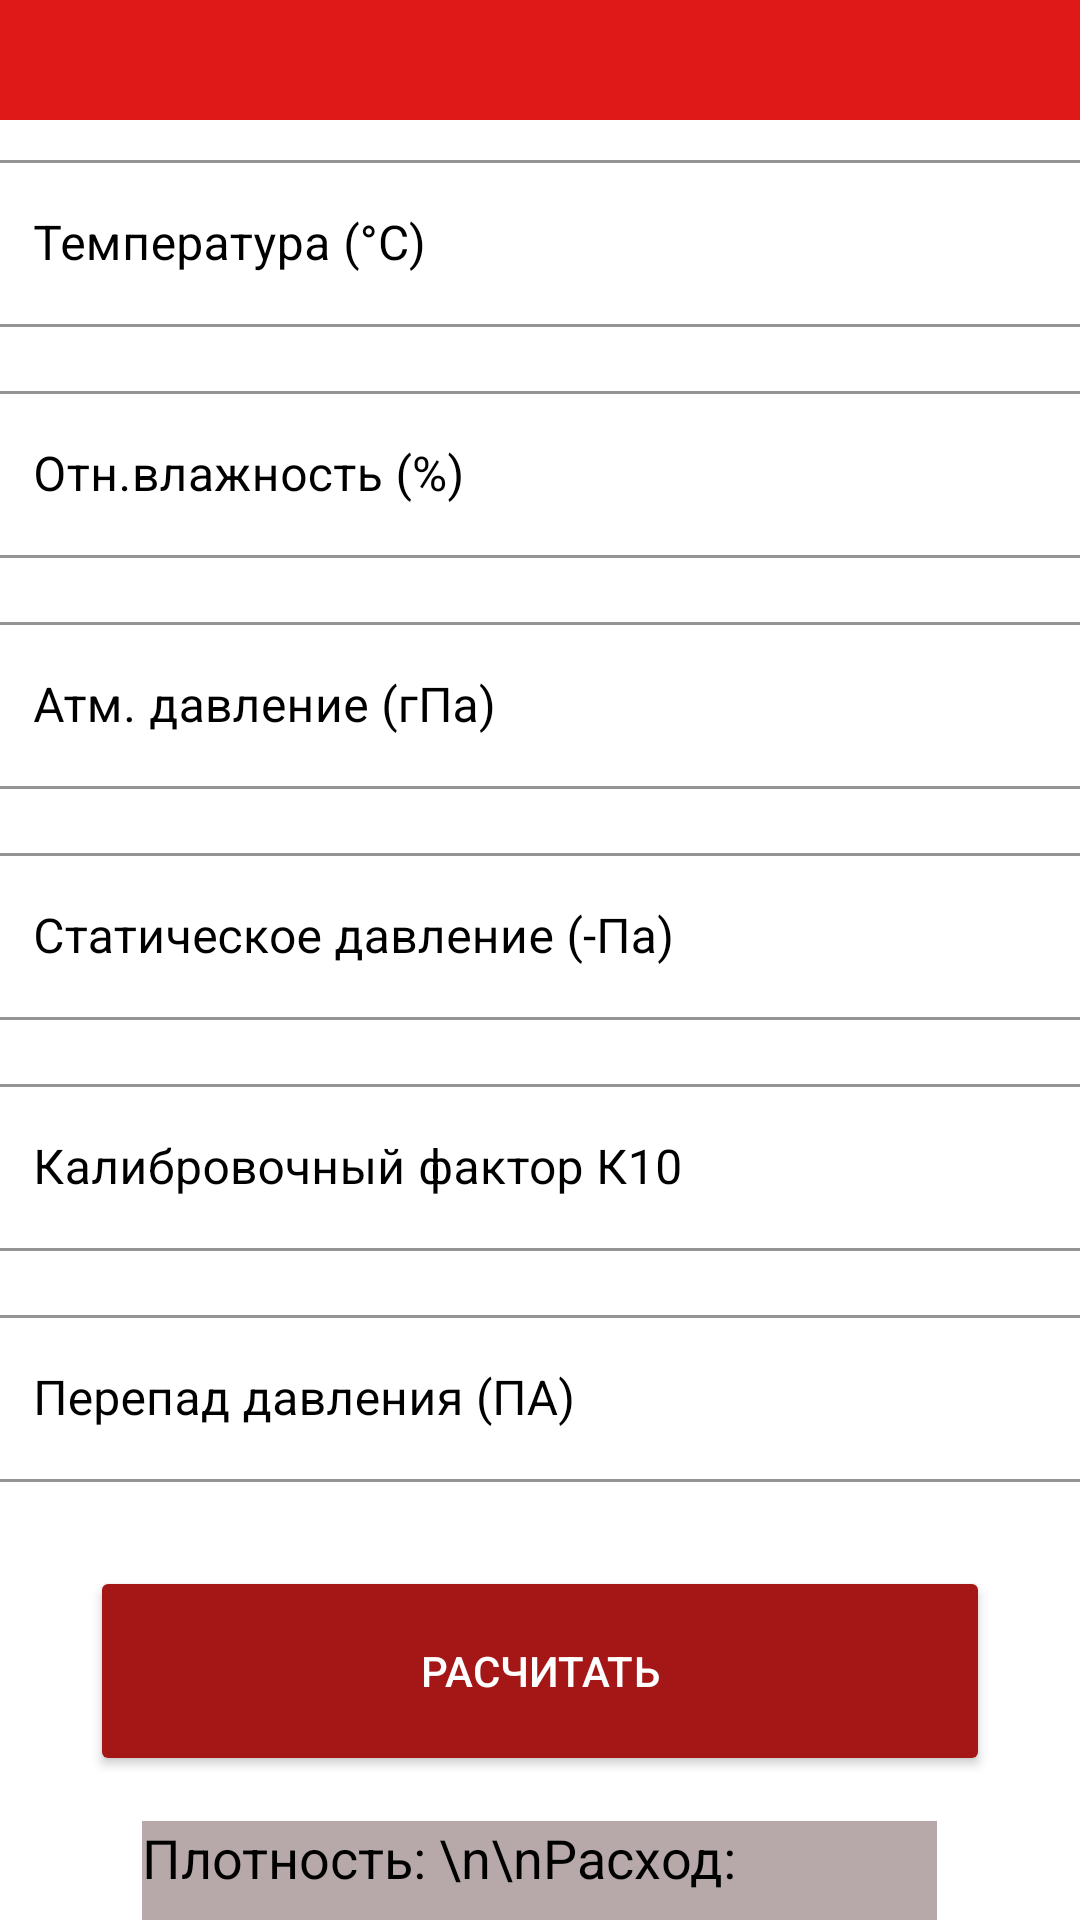

Android layout source for this screen:
<!-- AndroidManifest.xml: application theme Theme.Calculator -->
<!-- res/layout/activity_main.xml -->
<?xml version="1.0" encoding="utf-8"?>
<androidx.constraintlayout.widget.ConstraintLayout xmlns:android="http://schemas.android.com/apk/res/android"
    xmlns:app="http://schemas.android.com/apk/res-auto"
    xmlns:tools="http://schemas.android.com/tools"
    android:layout_width="match_parent"
    android:id="@+id/root_layout"
    android:layout_height="match_parent"
    tools:context=".activity.MainActivity">

    <View
        android:id="@+id/view"
        android:layout_width="0dp"
        android:layout_height="40dp"
        android:background="#DF1818"
        app:layout_constraintEnd_toEndOf="parent"
        app:layout_constraintStart_toStartOf="parent"
        app:layout_constraintTop_toTopOf="parent" />

    <LinearLayout
        android:id="@+id/main"
        android:layout_width="0dp"
        android:layout_height="0dp"
        android:background="#FFFFFF"
        android:orientation="vertical"
        app:layout_constraintBottom_toBottomOf="parent"
        app:layout_constraintEnd_toEndOf="parent"
        app:layout_constraintStart_toStartOf="parent"
        app:layout_constraintTop_toBottomOf="@+id/view">


        <com.google.android.material.textfield.TextInputLayout
            android:id="@+id/temp"
            style="@style/Widget.MaterialComponents.TextInputLayout.OutlinedBox"
            android:layout_width="370dp"
            android:layout_height="wrap_content"
            android:layout_gravity="center"
            android:layout_marginTop="8dp"
            android:layout_marginBottom="8dp"
            android:hint="Температура (°C)"
            android:textColorHint="#000000"
            app:boxStrokeColor="#DB0515"
            app:cursorColor="#000000"
            app:hintTextColor="#000000">

            <com.google.android.material.textfield.TextInputEditText
                android:layout_width="match_parent"
                android:layout_height="wrap_content"
                android:textColor="#000000"
                android:theme="@style/MyTextFieldTheme"
                android:inputType="numberSigned|numberDecimal" />
        </com.google.android.material.textfield.TextInputLayout>


        <com.google.android.material.textfield.TextInputLayout
            android:id="@+id/wet"
            android:layout_width="370dp"
            android:layout_gravity="center"
            android:layout_height="wrap_content"
            android:layout_marginTop="8dp"
            android:layout_marginBottom="8dp"
            android:hint="Отн.влажность (%)"
            android:textColorHint="#000000"
            app:boxStrokeColor="#DB0515"
            app:hintTextColor="#070505"
            app:cursorColor="#000000"
            style="@style/Widget.MaterialComponents.TextInputLayout.OutlinedBox">
            <com.google.android.material.textfield.TextInputEditText
                android:layout_width="match_parent"
                android:layout_height="wrap_content"
                android:textColor="#000000"
                android:theme="@style/MyTextFieldTheme"
                android:inputType="numberDecimal" />
        </com.google.android.material.textfield.TextInputLayout>


        <com.google.android.material.textfield.TextInputLayout
            android:id="@+id/atm_pressure"
            android:layout_width="370dp"
            android:layout_gravity="center"
            android:layout_height="wrap_content"
            android:layout_marginTop="8dp"
            android:layout_marginBottom="8dp"
            android:hint="Атм. давление (гПа)"
            android:textColorHint="#000000"
            app:boxStrokeColor="#DB0515"
            app:hintTextColor="#000000"
            app:cursorColor="#000000"
            style="@style/Widget.MaterialComponents.TextInputLayout.OutlinedBox">
            <com.google.android.material.textfield.TextInputEditText
                android:textColor="#000000"
                android:layout_width="match_parent"
                android:layout_height="wrap_content"
                android:theme="@style/MyTextFieldTheme"
                android:inputType="numberDecimal" />
        </com.google.android.material.textfield.TextInputLayout>


        <com.google.android.material.textfield.TextInputLayout
            android:id="@+id/stat_pressure"
            android:layout_width="370dp"
            android:layout_gravity="center"
            android:layout_height="wrap_content"
            android:layout_marginTop="8dp"
            android:layout_marginBottom="8dp"
            android:hint="Статическое давление (-Па)"
            android:textColorHint="#000000"
            app:boxStrokeColor="#DB0515"
            app:hintTextColor="#000000"
            app:cursorColor="#000000"
            style="@style/Widget.MaterialComponents.TextInputLayout.OutlinedBox">
            <com.google.android.material.textfield.TextInputEditText
                android:textColor="#000000"
                android:layout_width="match_parent"
                android:layout_height="wrap_content"
                android:theme="@style/MyTextFieldTheme"
                android:inputType="numberDecimal" />
        </com.google.android.material.textfield.TextInputLayout>


        <com.google.android.material.textfield.TextInputLayout
            android:id="@+id/calibration_factor"
            android:layout_width="370dp"
            android:layout_gravity="center"
            android:layout_height="wrap_content"
            android:layout_marginTop="8dp"
            android:layout_marginBottom="8dp"
            android:hint="Калибровочный фактор К10"
            android:textColorHint="#000000"
            app:boxStrokeColor="#DB0515"
            app:hintTextColor="#000000"
            app:cursorColor="#000000"
            style="@style/Widget.MaterialComponents.TextInputLayout.OutlinedBox">
            <com.google.android.material.textfield.TextInputEditText
                android:textColor="#000000"
                android:layout_width="match_parent"
                android:layout_height="wrap_content"
                android:theme="@style/MyTextFieldTheme"
                android:inputType="numberDecimal" />
        </com.google.android.material.textfield.TextInputLayout>


        <com.google.android.material.textfield.TextInputLayout
            android:id="@+id/pressure_drop"
            android:layout_width="370dp"
            android:layout_gravity="center"
            android:layout_height="wrap_content"
            android:layout_marginTop="8dp"
            android:layout_marginBottom="8dp"
            android:hint="Перепад давления (ПА)"
            android:textColorHint="#000000"
            app:boxStrokeColor="#DB0515"
            app:hintTextColor="#000000"
            app:cursorColor="#000000"
            style="@style/Widget.MaterialComponents.TextInputLayout.OutlinedBox">
            <com.google.android.material.textfield.TextInputEditText
                android:textColor="#000000"
                android:layout_width="match_parent"
                android:layout_height="wrap_content"
                android:theme="@style/MyTextFieldTheme"
                android:inputType="numberDecimal" />

        </com.google.android.material.textfield.TextInputLayout>

        <Button
            android:id="@+id/button1"
            android:layout_marginTop="20dp"
            android:layout_gravity="center"
            android:layout_width="300dp"
            android:layout_height="70dp"
            android:backgroundTint="#A51717"
            android:textColor="#FFFFFF"
            android:text="Расчитать" />

        <TextView
            android:id="@+id/itog"
            android:layout_width="265dp"
            android:layout_height="70dp"
            android:layout_gravity="center"
            android:layout_marginTop="15dp"
            android:textColor="#000000"
            android:background="#B7A9A9"
            android:text="Плотность: \n\nРасход:"
            android:textSize="18dp" />


        <TableLayout
            android:id="@+id/copied_data_table"
            android:layout_width="372dp"
            android:layout_height="wrap_content"
            android:layout_gravity="center"
            android:layout_marginTop="50dp"
            android:background="#756E6E"
            android:padding="4dp"
            android:stretchColumns="0,1"
            app:layout_constraintEnd_toEndOf="parent"
            app:layout_constraintStart_toStartOf="parent"
            app:layout_constraintTop_toTopOf="parent">

            <TableRow
                android:layout_width="match_parent"
                android:layout_height="wrap_content"
                android:background="#C92828">

                <TextView
                    android:layout_width="0dp"
                    android:layout_height="wrap_content"
                    android:layout_weight="1"
                    android:gravity="start"
                    android:padding="8dp"
                    android:text="Производитель"
                    android:textColor="@android:color/white"
                    android:textStyle="bold" />

                <TextView
                    android:layout_width="0dp"
                    android:layout_height="wrap_content"
                    android:layout_weight="1"
                    android:gravity="start"
                    android:padding="8dp"
                    android:text="Формула"
                    android:textColor="@android:color/white"
                    android:textStyle="bold" />
            </TableRow>

            <TableRow
                android:layout_width="match_parent"
                android:layout_height="wrap_content"
                android:background="#7A0B0B">

                
                <TextView
                    android:id="@+id/copied_manufacturer"
                    android:layout_width="0dp"
                    android:layout_height="wrap_content"
                    android:layout_weight="1"
                    android:gravity="start"
                    android:padding="8dp"
                    android:textColor="@android:color/white"
                    tools:text="Производитель" />

                <TextView
                    android:id="@+id/copied_formula"
                    android:layout_width="0dp"
                    android:layout_height="wrap_content"
                    android:layout_weight="1"
                    android:gravity="start"
                    android:padding="8dp"
                    android:textColor="@android:color/white"
                    tools:text="Формула" />
            </TableRow>
        </TableLayout>

    </LinearLayout>

</androidx.constraintlayout.widget.ConstraintLayout>
<!-- resources referenced by this layout -->
<resources>
  <style name="MyTextFieldTheme" parent="ThemeOverlay.MaterialComponents.TextInputEditText">
          <item name="colorControlActivated">#FF0000</item>
          <item name="colorAccent">#FF0000</item>
  
          <item name="android:textColorHighlight">#55FF0000</item>
  
          <item name="android:textCursorDrawable">@null</item>
      </style>
  <style name="Theme.Calculator" parent="Base.Theme.Calculator" />
  <style name="Base.Theme.Calculator" parent="Theme.MaterialComponents.DayNight.NoActionBar">
          <item name="android:textColorHighlight">#55FF0000</item>
          <item name="colorControlActivated">#FF0000</item>
          <item name="android:statusBarColor">@color/status_bar_color</item>
  
          <item name="android:windowLightStatusBar" tools:targetApi="m">false</item>
  
      </style>
  <color name="status_bar_color">#C92828</color>
</resources>
